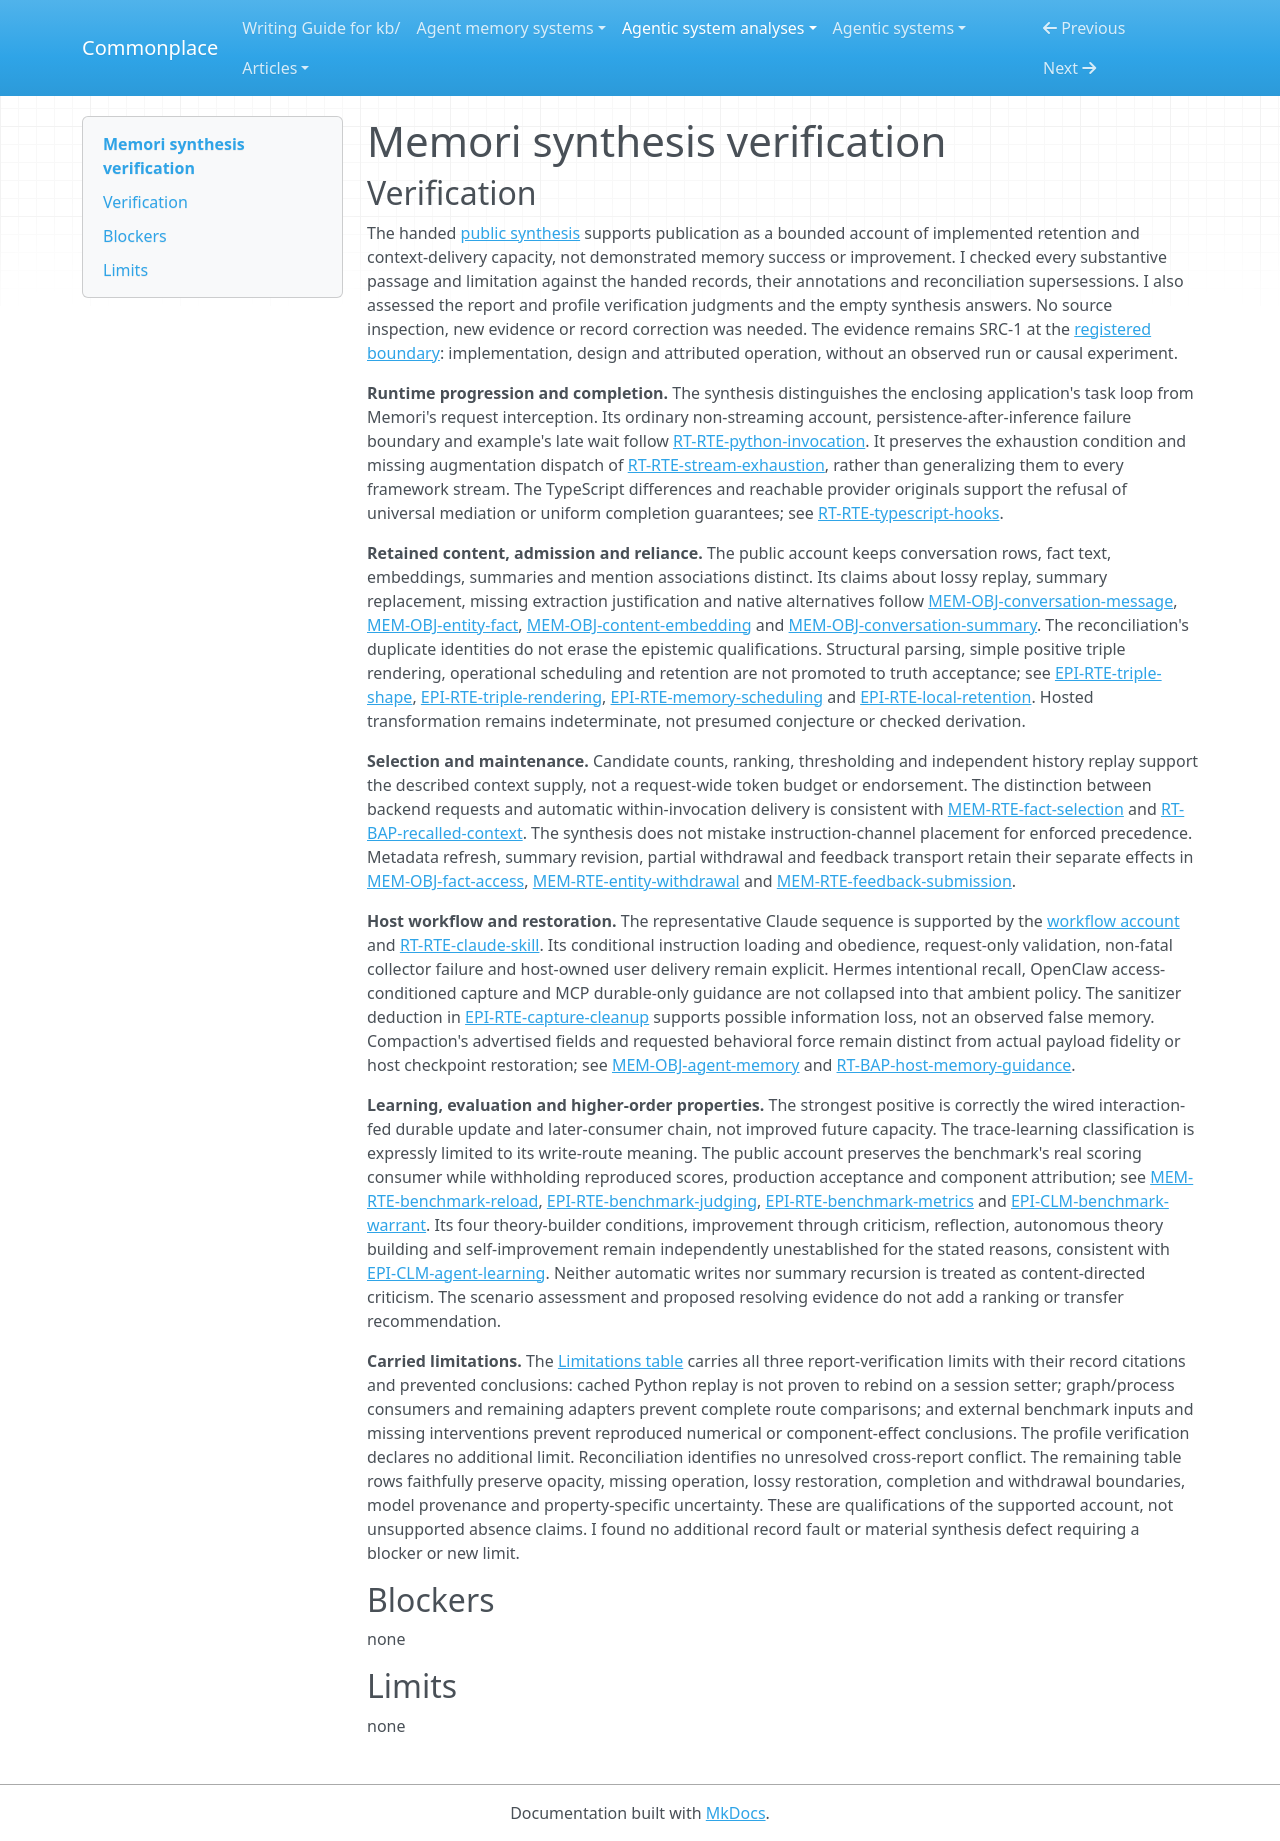

repository: zby/commonplace · page: agentic-system-analyses/retained/memorilabs--memori/synthesis-verification/index.html · generator: mkdocs

---
type: agentic-system-analyses/types/agentic-system-verification.md
description: "Independent synthesis verification of Memori's public account at its frozen service-dependent partial-loop boundary."
run-id: AAS-2026-10-17-memori-fd4a0418c09b-01
reviewed-boundary: 574b1ea3e876f100ef82c37817d603eb7e258e59
---

# Memori synthesis verification

## Verification

The handed [public synthesis](synthesis.md#bounded-synthesis) supports publication as a bounded account of implemented retention and context-delivery capacity, not demonstrated memory success or improvement. I checked every substantive passage and limitation against the handed records, their annotations and reconciliation supersessions. I also assessed the report and profile verification judgments and the empty synthesis answers. No source inspection, new evidence or record correction was needed. The evidence remains SRC-1 at the [registered boundary](boundary.md#source-register): implementation, design and attributed operation, without an observed run or causal experiment.

**Runtime progression and completion.** The synthesis distinguishes the enclosing application's task loop from Memori's request interception. Its ordinary non-streaming account, persistence-after-inference failure boundary and example's late wait follow [RT-RTE-python-invocation](runtime.md#rt-rte-python-invocation). It preserves the exhaustion condition and missing augmentation dispatch of [RT-RTE-stream-exhaustion](runtime.md#rt-rte-stream-exhaustion), rather than generalizing them to every framework stream. The TypeScript differences and reachable provider originals support the refusal of universal mediation or uniform completion guarantees; see [RT-RTE-typescript-hooks](runtime.md#rt-rte-typescript-hooks).

**Retained content, admission and reliance.** The public account keeps conversation rows, fact text, embeddings, summaries and mention associations distinct. Its claims about lossy replay, summary replacement, missing extraction justification and native alternatives follow [MEM-OBJ-conversation-message](memory.md#mem-obj-conversation-message), [MEM-OBJ-entity-fact](memory.md#mem-obj-entity-fact), [MEM-OBJ-content-embedding](memory.md#mem-obj-content-embedding) and [MEM-OBJ-conversation-summary](memory.md#mem-obj-conversation-summary). The reconciliation's duplicate identities do not erase the epistemic qualifications. Structural parsing, simple positive triple rendering, operational scheduling and retention are not promoted to truth acceptance; see [EPI-RTE-triple-shape](epistemic.md#epi-rte-triple-shape), [EPI-RTE-triple-rendering](epistemic.md#epi-rte-triple-rendering), [EPI-RTE-memory-scheduling](epistemic.md#epi-rte-memory-scheduling) and [EPI-RTE-local-retention](epistemic.md#epi-rte-local-retention). Hosted transformation remains indeterminate, not presumed conjecture or checked derivation.

**Selection and maintenance.** Candidate counts, ranking, thresholding and independent history replay support the described context supply, not a request-wide token budget or endorsement. The distinction between backend requests and automatic within-invocation delivery is consistent with [MEM-RTE-fact-selection](memory.md#mem-rte-fact-selection) and [RT-BAP-recalled-context](runtime.md#rt-bap-recalled-context). The synthesis does not mistake instruction-channel placement for enforced precedence. Metadata refresh, summary revision, partial withdrawal and feedback transport retain their separate effects in [MEM-OBJ-fact-access](memory.md#mem-obj-fact-access), [MEM-RTE-entity-withdrawal](memory.md#mem-rte-entity-withdrawal) and [MEM-RTE-feedback-submission](memory.md#mem-rte-feedback-submission).

**Host workflow and restoration.** The representative Claude sequence is supported by the [workflow account](workflow.md#workflow-account) and [RT-RTE-claude-skill](runtime.md#rt-rte-claude-skill). Its conditional instruction loading and obedience, request-only validation, non-fatal collector failure and host-owned user delivery remain explicit. Hermes intentional recall, OpenClaw access-conditioned capture and MCP durable-only guidance are not collapsed into that ambient policy. The sanitizer deduction in [EPI-RTE-capture-cleanup](epistemic.md#epi-rte-capture-cleanup) supports possible information loss, not an observed false memory. Compaction's advertised fields and requested behavioral force remain distinct from actual payload fidelity or host checkpoint restoration; see [MEM-OBJ-agent-memory](memory.md#mem-obj-agent-memory) and [RT-BAP-host-memory-guidance](runtime.md#rt-bap-host-memory-guidance).

**Learning, evaluation and higher-order properties.** The strongest positive is correctly the wired interaction-fed durable update and later-consumer chain, not improved future capacity. The trace-learning classification is expressly limited to its write-route meaning. The public account preserves the benchmark's real scoring consumer while withholding reproduced scores, production acceptance and component attribution; see [MEM-RTE-benchmark-reload](memory.md#mem-rte-benchmark-reload), [EPI-RTE-benchmark-judging](epistemic.md#epi-rte-benchmark-judging), [EPI-RTE-benchmark-metrics](epistemic.md#epi-rte-benchmark-metrics) and [EPI-CLM-benchmark-warrant](epistemic.md#epi-clm-benchmark-warrant). Its four theory-builder conditions, improvement through criticism, reflection, autonomous theory building and self-improvement remain independently unestablished for the stated reasons, consistent with [EPI-CLM-agent-learning](epistemic.md#epi-clm-agent-learning). Neither automatic writes nor summary recursion is treated as content-directed criticism. The scenario assessment and proposed resolving evidence do not add a ranking or transfer recommendation.

**Carried limitations.** The [Limitations table](synthesis.md#limitations) carries all three report-verification limits with their record citations and prevented conclusions: cached Python replay is not proven to rebind on a session setter; graph/process consumers and remaining adapters prevent complete route comparisons; and external benchmark inputs and missing interventions prevent reproduced numerical or component-effect conclusions. The profile verification declares no additional limit. Reconciliation identifies no unresolved cross-report conflict. The remaining table rows faithfully preserve opacity, missing operation, lossy restoration, completion and withdrawal boundaries, model provenance and property-specific uncertainty. These are qualifications of the supported account, not unsupported absence claims. I found no additional record fault or material synthesis defect requiring a blocker or new limit.

## Blockers

none

## Limits

none
